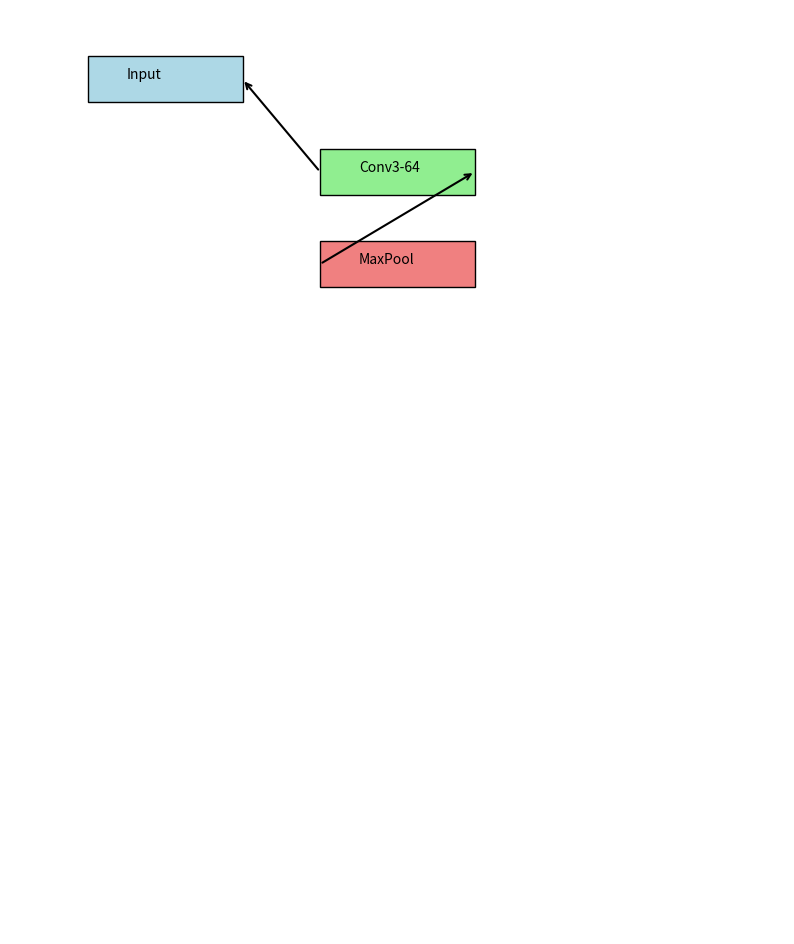

The script that saved this image:
import matplotlib.pyplot as plt
import matplotlib.patches as patches

fig, ax = plt.subplots(figsize=(10, 12))

# 定义层的位置和大小
layers = [
    {
        "name": "Input",
        "type": "input",
        "x": 0.1,
        "y": 0.9,
        "width": 0.2,
        "height": 0.05,
    },
    {
        "name": "Conv3-64",
        "type": "conv",
        "x": 0.4,
        "y": 0.8,
        "width": 0.2,
        "height": 0.05,
    },
    {
        "name": "MaxPool",
        "type": "pool",
        "x": 0.4,
        "y": 0.7,
        "width": 0.2,
        "height": 0.05,
    },
    # 添加更多层...
]

# 绘制层
for layer in layers:
    if layer["type"] == "input":
        ax.add_patch(
            patches.Rectangle(
                (layer["x"], layer["y"]),
                layer["width"],
                layer["height"],
                edgecolor="black",
                facecolor="lightblue",
            )
        )
    elif layer["type"] == "conv":
        ax.add_patch(
            patches.Rectangle(
                (layer["x"], layer["y"]),
                layer["width"],
                layer["height"],
                edgecolor="black",
                facecolor="lightgreen",
            )
        )
    elif layer["type"] == "pool":
        ax.add_patch(
            patches.Rectangle(
                (layer["x"], layer["y"]),
                layer["width"],
                layer["height"],
                edgecolor="black",
                facecolor="lightcoral",
            )
        )
    ax.text(
        layer["x"] + 0.05, layer["y"] + 0.025, layer["name"], fontsize=10, color="black"
    )

# 连接层
for i in range(len(layers) - 1):
    ax.annotate(
        "",
        xy=(
            layers[i]["x"] + layers[i]["width"],
            layers[i]["y"] + layers[i]["height"] / 2,
        ),
        xytext=(layers[i + 1]["x"], layers[i + 1]["y"] + layers[i + 1]["height"] / 2),
        arrowprops=dict(arrowstyle="->", lw=1.5),
    )

ax.set_xlim(0, 1)
ax.set_ylim(0, 1)
ax.axis("off")
plt.show()
